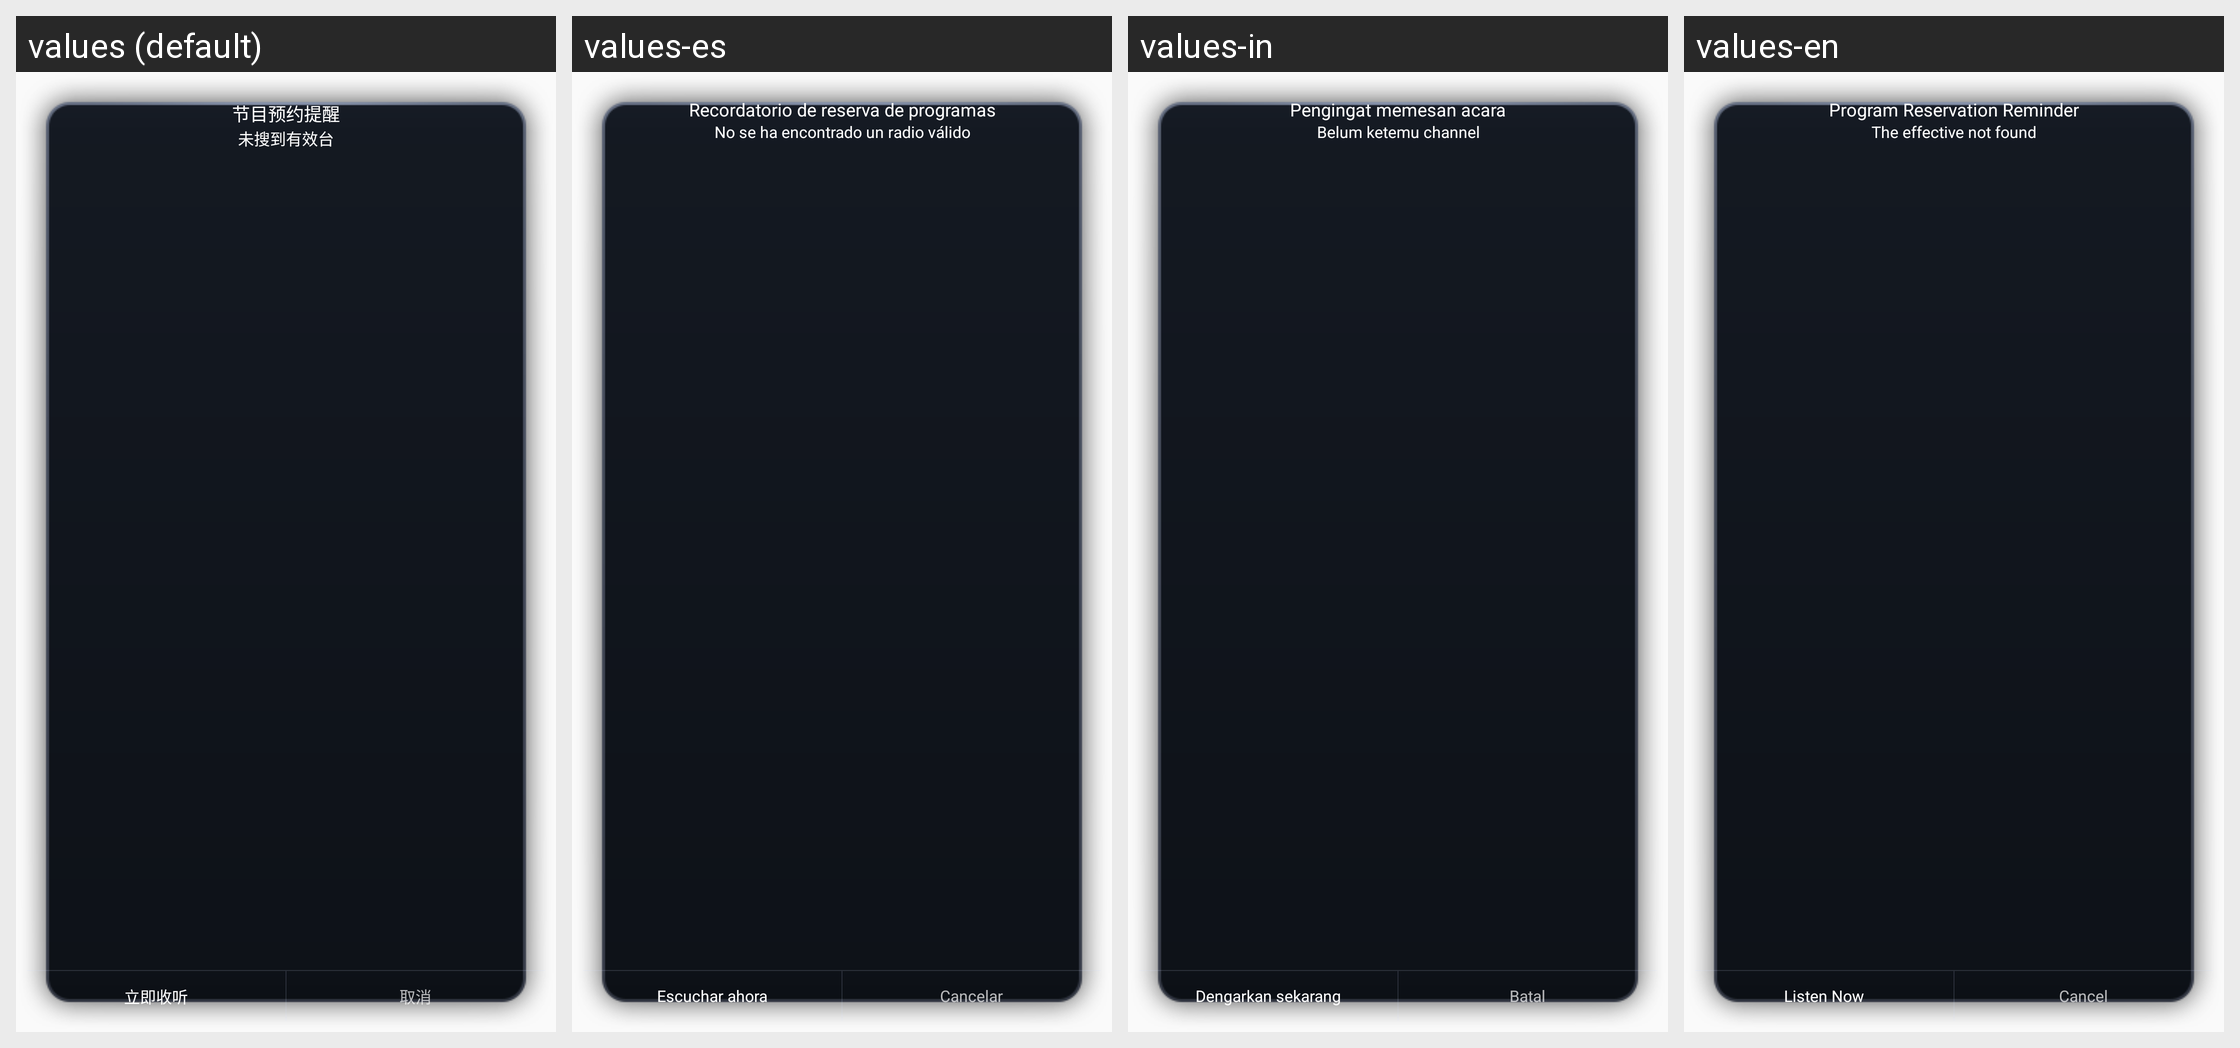

Locale-by-locale string values for the Android screen shown in this grid:
Android screen res/layout/dialog_epg_reminder.xml rendered under 4 locales, left to right: values (default), values-es, values-in, values-en. Device: Nexus 5 (rendered at 1080×1920; each locale shown at half size, 540×960, under a caption strip naming it); theme custom_theme.
Other locales in the repository, not shown: values-ar, values-it, values-ru.
Strings drawn on this screen, with the default value and each locale's value (text and hints the layout hard-codes, and strings that could not be matched under every locale, appear in the picture but are not listed):

epg_reminder_title
  values: 节目预约提醒
  values-es: Recordatorio de reserva de programas
  values-in: Pengingat memesan acara
  values-en: Program Reservation Reminder

radio_channel_search_dialog_search_fail_tips
  values: 未搜到有效台
  values-es: No se ha encontrado un radio válido
  values-in: Belum ketemu channel
  values-en: The effective not found

epg_reminder_confirm1
  values: 立即收听
  values-es: Escuchar ahora
  values-in: Dengarkan sekarang
  values-en: Listen Now

radio_loading_common_cancel
  values: 取消
  values-es: Cancelar
  values-in: Batal
  values-en: Cancel
